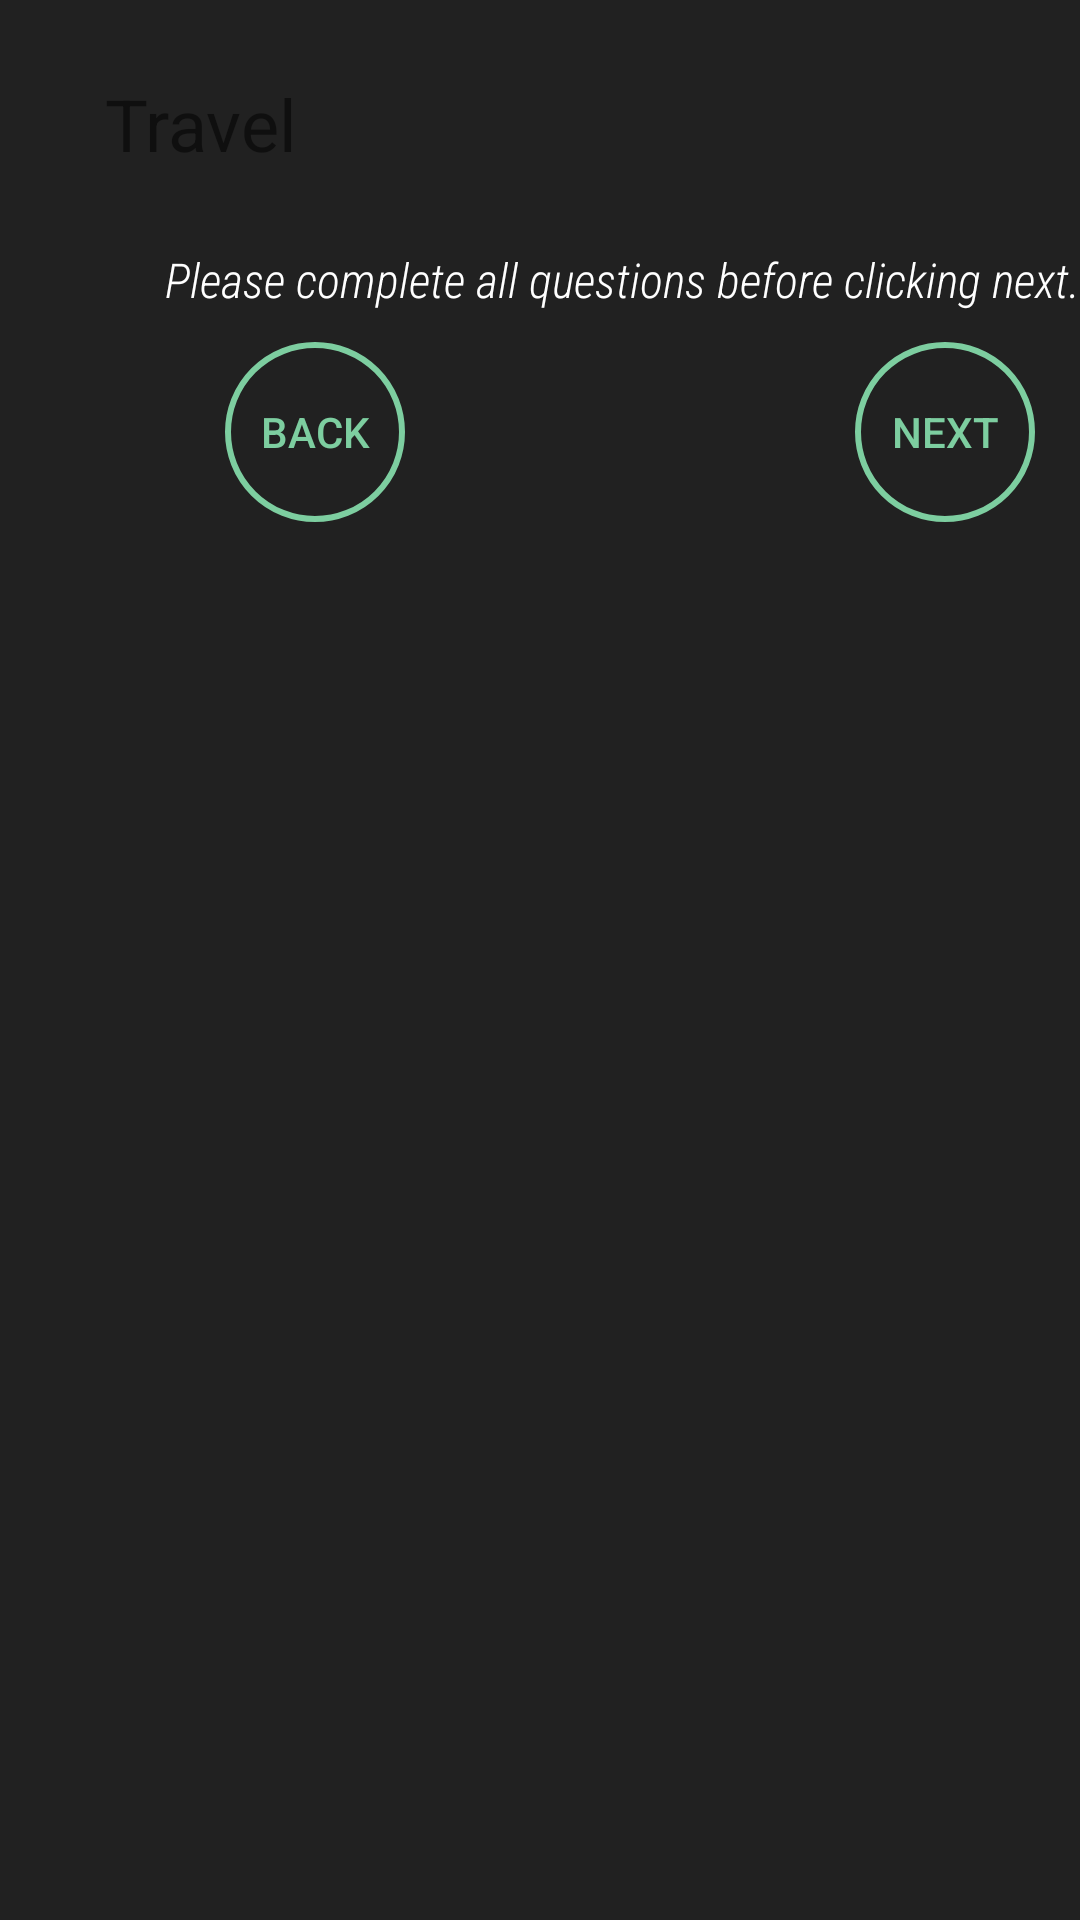

The Android layout XML behind this screen, and the referenced resources:
<!-- AndroidManifest.xml: application theme AppTheme.Launcher -->
<!-- res/layout/activity_user_input.xml -->
<?xml version="1.0" encoding="utf-8"?>
<androidx.constraintlayout.widget.ConstraintLayout xmlns:android="http://schemas.android.com/apk/res/android"
    xmlns:app="http://schemas.android.com/apk/res-auto"
    xmlns:tools="http://schemas.android.com/tools"
    android:layout_width="match_parent"
    android:layout_height="match_parent"
    tools:context=".UserInput"
    android:background="#212121">

    <ScrollView
        android:layout_width="wrap_content"
        android:layout_height="wrap_content"
        app:layout_constraintStart_toStartOf="parent"
        app:layout_constraintTop_toTopOf="parent">

        <LinearLayout
            android:layout_width="wrap_content"
            android:layout_height="wrap_content"
            android:orientation="vertical">

            <TextView
                android:id="@+id/title"
                android:layout_width="200dp"
                android:layout_height="wrap_content"
                android:layout_marginStart="35dp"
                android:layout_marginLeft="35dp"
                android:layout_marginTop="25dp"
                android:text="@string/travelTitle"
                android:textSize="24sp"
                app:layout_constraintStart_toStartOf="parent"
                app:layout_constraintTop_toTopOf="parent" />
            <TextView
                android:id="@+id/completeText"
                android:layout_width="310dp"
                android:layout_height="wrap_content"
                android:layout_marginStart="55dp"
                android:layout_marginLeft="55dp"
                android:layout_marginTop="25dp"
                android:text="Please complete all questions before clicking next."
                android:textSize="16sp"
                app:fontFamily="sans-serif-condensed-light"
                android:textStyle="italic"
                android:textColor="#FFFFFF"
                app:layout_constraintStart_toStartOf="parent"
                app:layout_constraintTop_toTopOf="parent" />

        <LinearLayout
            android:id="@+id/scrollLayout"
            android:layout_width="wrap_content"
            android:layout_height="wrap_content"
            android:orientation="vertical">

            </LinearLayout>

        <RelativeLayout
            android:layout_width="310dp"
            android:layout_height="wrap_content"
            android:layout_marginStart="55dp"
            android:layout_marginTop="10dp"
            android:layout_marginEnd="55dp"
            android:layout_marginBottom="35dp"
            android:orientation="horizontal">

            <Button
                android:id="@+id/nextButton"
                android:layout_width="60dp"
                android:layout_height="wrap_content"
                android:layout_marginRight="20dp"
                android:background="@drawable/small_green_button"
                android:textColor="@color/pastelGreen"
                android:onClick="toNext"
                android:text="@string/next"
                android:layout_alignParentRight="true"/>

            <Button
                android:id="@+id/backButton"
                android:layout_width="60dp"
                android:layout_height="wrap_content"
                android:layout_marginLeft="20dp"
                android:layout_alignParentLeft="true"
                android:background="@drawable/small_green_button"
                android:textColor="@color/pastelGreen"
                android:onClick="back"
                android:text="@string/back"
                />

        </RelativeLayout>

        </LinearLayout>

    </ScrollView>

</androidx.constraintlayout.widget.ConstraintLayout>
<!-- resources referenced by this layout -->
<resources>
  <color name="pastelGreen">#7DCEA0</color>
  <!-- drawable small_green_button (drawable) -->
  <?xml version="1.0" encoding="utf-8"?>
  <selector xmlns:android="http://schemas.android.com/apk/res/android">
  
      <item>
          <shape android:shape="rectangle">
              <solid
                  android:color="@color/green_button"
                  />
              <stroke
                  android:width="2dp"
                  android:color="@color/pastelGreen"/>
              <corners
                  android:topLeftRadius="100dp"
                  android:topRightRadius="100dp"
                  android:bottomLeftRadius="100dp"
                  android:bottomRightRadius="100dp"/>
              <padding
                  android:left="0dp"
                  android:right="0dp"
                  android:top="0dp"
                  android:bottom="0dp"/>
              <size
                  android:width="60dp"
                  android:height="60dp"/>
          </shape>
      </item>
  
  </selector>
  <string name="back">Back</string>
  <string name="next">Next</string>
  <string name="travelTitle">Travel</string>
  <style name="AppTheme.Launcher">
          <item name="android:windowBackground">@drawable/launch_screen</item>
      </style>
  <!-- drawable launch_screen (drawable) -->
  <?xml version="1.0" encoding="utf-8"?>
  <layer-list xmlns:android="http://schemas.android.com/apk/res/android" android:opacity="opaque">
  
      <item android:drawable="@color/colorBackground" />
  
      <item android:drawable="@drawable/logo"></item>
  
  </layer-list>
  <!-- drawable logo: png bitmap (drawable, 30674 bytes) -->
</resources>
